Run: headless pygame with SDL's dummy video driver; simulated clock (each Clock.tick advances the game by its frame time, no real sleeping); random seed 0; keys injected as events and as key.get_pressed() state; mouse plan: one left click at the window centre at the start of phase 2, then a move to the lower-right quarter at the start of phase 3.
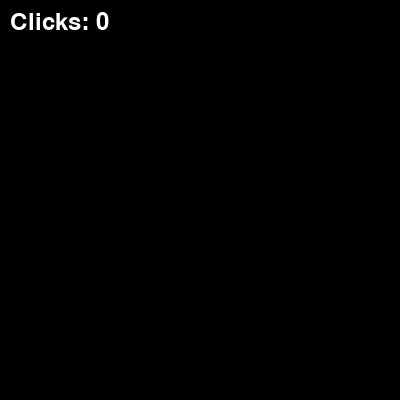
Frame 1 of 4 · flips 1–60 · no input
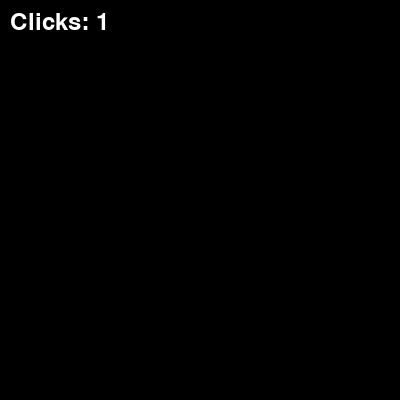
Frame 2 of 4 · flips 61–180 · clicked the window centre · tapped SPACE, RETURN · held RIGHT (→), D
Frame 3 of 4 · flips 181–300 · moved the mouse to the lower-right quarter · held DOWN (↓), S · screen unchanged from frame 2, image omitted
Frame 4 of 4 · flips 301–420 · held LEFT (←), A, UP (↑), W · screen unchanged from frame 3, image omitted

The pygame program that drew these frames:

import pygame

import sys


pygame.init()


width, height = 400, 400

window = pygame.display.set_mode((width, height))

pygame.display.set_caption("Simple Clicker")


counter = 0

font = pygame.font.Font(None, 36)


while True:

    window.fill((0, 0, 0))

    text = font.render(f"Clicks: {counter}", True, (255, 255, 255))

    window.blit(text, (10, 10))


    for event in pygame.event.get():

        if event.type == pygame.QUIT:

            pygame.quit()

            sys.exit()

        if event.type == pygame.MOUSEBUTTONDOWN:

            if event.button == 1:  # Left click

                counter += 1


    pygame.display.update()

pygame.quit()
